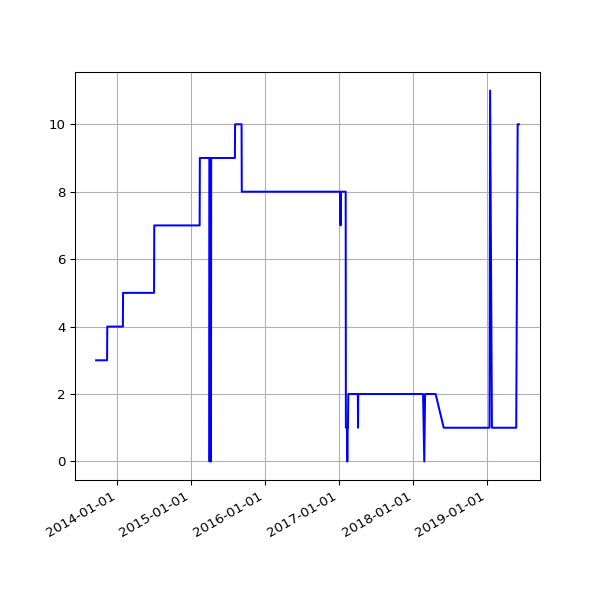

Data behind this chart, as committed beside it:
date, value
2013-09-19 02:16:07 +0100, 3
2013-09-20 02:42:51 +0100, 3
2013-09-21 02:35:34 +0100, 3
2013-09-22 02:42:30 +0100, 3
2013-09-23 14:45:25 +0100, 3
2013-09-24 02:24:38 +0100, 3
2013-09-25 02:24:18 +0100, 3
2013-09-25 11:14:19 +0100, 3
2013-09-25 15:24:36 +0100, 3
2013-09-26 02:28:48 +0100, 3
2013-09-27 03:04:57 +0100, 3
2013-09-28 02:34:11 +0100, 3
2013-09-29 02:37:28 +0100, 3
2013-09-30 02:41:33 +0100, 3
2013-10-01 02:48:10 +0100, 3
2013-10-02 02:40:18 +0100, 3
2013-10-03 02:50:49 +0100, 3
2013-10-04 02:42:18 +0100, 3
2013-10-05 02:35:24 +0100, 3
2013-10-06 02:35:14 +0100, 3
2013-10-07 02:36:02 +0100, 3
2013-10-08 02:48:25 +0100, 3
2013-10-09 02:44:15 +0100, 3
2013-10-10 02:42:47 +0100, 3
2013-10-11 02:43:24 +0100, 3
2013-10-12 02:36:46 +0100, 3
2013-10-13 02:34:49 +0100, 3
2013-10-16 02:38:31 +0100, 3
2013-10-17 02:38:11 +0100, 3
2013-10-18 03:54:04 +0100, 3
2013-10-19 04:22:37 +0100, 3
2013-10-20 03:47:14 +0100, 3
2013-10-21 03:33:15 +0100, 3
2013-10-22 03:54:27 +0100, 3
2013-10-23 04:08:12 +0100, 3
2013-10-24 03:23:20 +0100, 3
2013-10-25 03:49:11 +0100, 3
2013-10-26 02:58:11 +0100, 3
2013-10-27 04:56:02 +0000, 3
2013-10-28 03:29:04 +0000, 3
2013-10-29 03:34:38 +0000, 3
2013-10-30 03:44:23 +0000, 3
2013-10-31 04:16:06 +0000, 3
2013-11-01 19:13:36 +0000, 3
2013-11-04 10:02:58 +0000, 3
2013-11-05 03:51:50 +0000, 3
2013-11-06 03:39:36 +0000, 3
2013-11-07 03:44:18 +0000, 3
2013-11-08 03:49:56 +0000, 3
2013-11-09 04:02:57 +0000, 3
2013-11-10 03:28:18 +0000, 3
2013-11-11 03:43:31 +0000, 3
2013-11-12 04:09:49 +0000, 3
2013-11-13 04:17:11 +0000, 4
2013-11-14 03:34:20 +0000, 4
2013-11-15 03:40:17 +0000, 4
2013-11-16 03:32:06 +0000, 4
2013-11-17 03:26:32 +0000, 4
2013-11-18 03:40:30 +0000, 4
2013-11-19 03:32:58 +0000, 4
... 1,512 more rows
